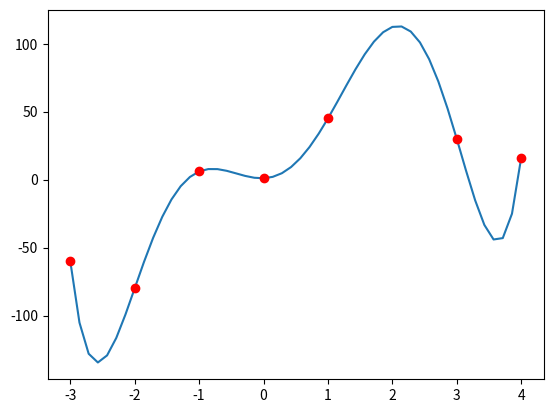

This chart was generated by the following Python code:
# -*- coding: utf-8 -*-

import numpy as np
import matplotlib.pyplot as plt

class Lagrange_polynomial:
  def lag(x,y,num):
    """
    'num' is a set of given points, use x and y to figure out lagrange
    polynomial and calculate all the corresponding values for num

    Implement as you wish but your 'total' numpy array
    has to return all the results 
    """
    
    assert(len(x)==len(y))
    total  = np.zeros(len(num))

    #place your code here!!!!!!!!!!!!!!!!!!!!!!!!!
    sum = 1 
    val=np.array([])
    for z in range (0 , len(num)) :
        for i in range(0, len(x)):
            for j in range(0,len(x)):
                if (j!=i) :
                    sum*= (num[z]-x[j])/(x[i]-x[j])
            sum*= y[i] 
            val = np.append(val ,sum)
            sum=1
        total[z]=val.sum()
        val=np.array([])
        
    return total
 

data_x = np.array([-3.,-2.,-1.,0.,1.,3.,4.])
data_y = np.array([-60.,-80.,6.,1.,45.,30.,16.])

#generating 50 points from -3 to 4 in order to create a smooth line
X = np.linspace(-3, 4, 50, endpoint=True)
F = Lagrange_polynomial.lag(data_x, data_y, X)
plt.plot(X,F)
plt.plot(data_x, data_y, 'ro')
plt.show()


